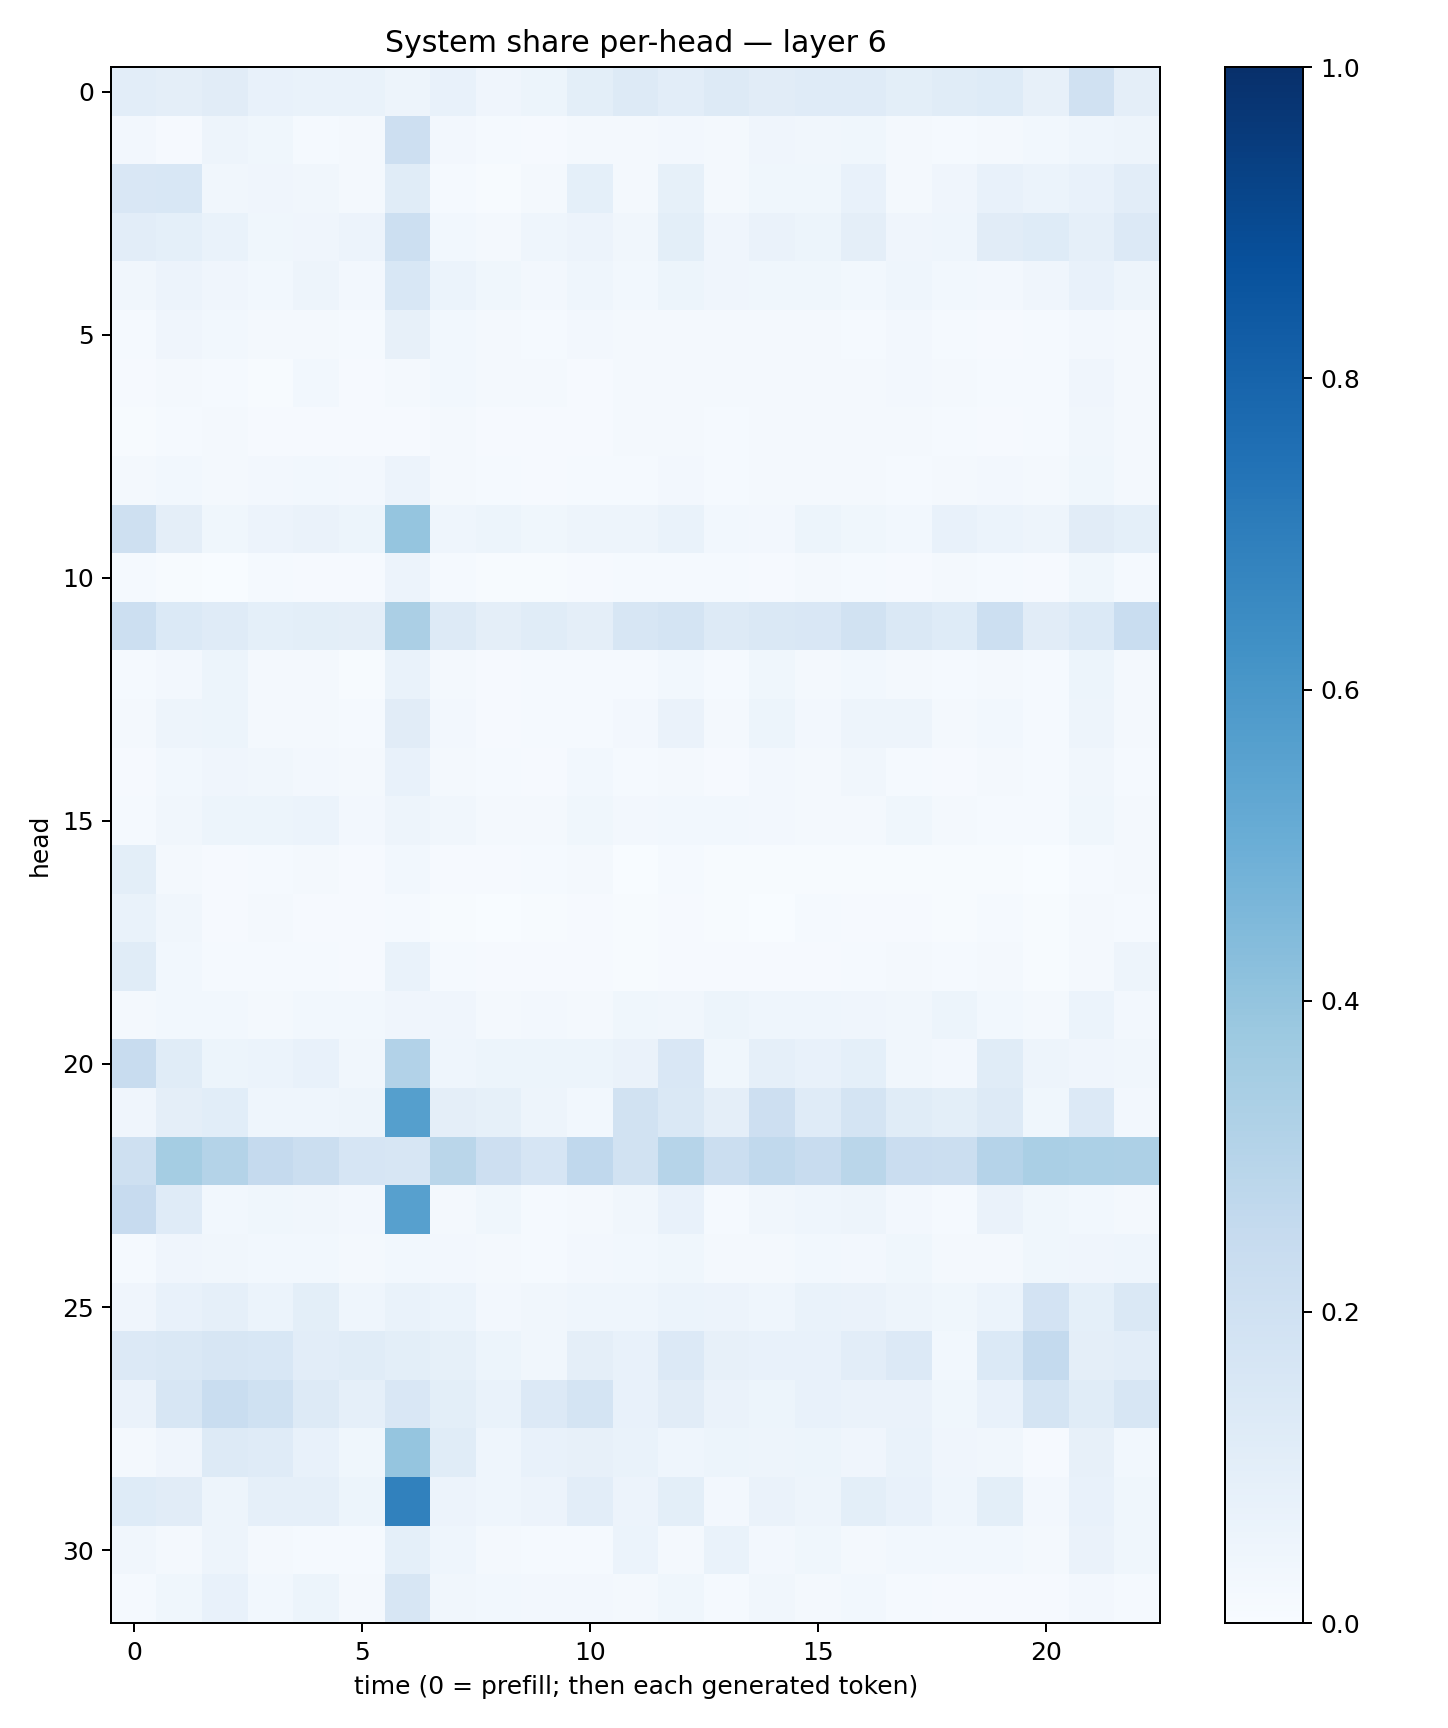

The table this chart was drawn from, first rows:
0.104482256, 0.09377841, 0.11056378, 0.07371628, 0.066927366, 0.06902252, 0.04711492, 0.07105278, 0.042611912, 0.05125952, 0.100268245, 0.13209112, 0.101858556, 0.132765, 0.10969048, 0.118994586, 0.11756866, 0.09897869, 0.114612505, 0.124796495, 0.08041035, 0.19713193, 0.09557311
0.0251, 0.01124, 0.04729, 0.03517, 0.01514, 0.02161, 0.2112, 0.02445, 0.01535, 0.009553, 0.01858, 0.02266, 0.02649, 0.01981, 0.04033, 0.03218, 0.03887, 0.01785, 0.01534, 0.02029, 0.02826, 0.04632, 0.04891
0.1509, 0.1548, 0.0345, 0.04164, 0.0317, 0.01944, 0.1137, 0.01242, 0.006656, 0.02116, 0.09055, 0.02085, 0.08408, 0.01798, 0.03765, 0.03856, 0.07394, 0.01667, 0.03982, 0.0734, 0.06186, 0.07494, 0.1019
0.1053, 0.09168, 0.0694, 0.03622, 0.04037, 0.05674, 0.2152, 0.02977, 0.01703, 0.04343, 0.05585, 0.032, 0.09983, 0.04004, 0.06352, 0.0546, 0.09653, 0.04255, 0.04416, 0.11, 0.1225, 0.0863, 0.1342
0.03226, 0.05779, 0.04218, 0.02973, 0.0485, 0.02583, 0.1531, 0.05958, 0.03558, 0.02653, 0.04544, 0.02974, 0.0533, 0.03937, 0.03869, 0.03835, 0.02935, 0.04465, 0.03014, 0.02723, 0.0392, 0.07581, 0.04911
0.01367, 0.03993, 0.03064, 0.01805, 0.0225, 0.01385, 0.0797, 0.03124, 0.02027, 0.01406, 0.02457, 0.02015, 0.01642, 0.01945, 0.01583, 0.01798, 0.01346, 0.02424, 0.01368, 0.01027, 0.01176, 0.02508, 0.01917
0.01034, 0.01809, 0.01432, 0.005938, 0.029, 0.01168, 0.01665, 0.03034, 0.02005, 0.02195, 0.008421, 0.02018, 0.01689, 0.02202, 0.01614, 0.02314, 0.02225, 0.02547, 0.0228, 0.01504, 0.01486, 0.04159, 0.01944
0.007578, 0.01465, 0.0215, 0.01009, 0.01104, 0.01064, 0.01151, 0.02234, 0.01151, 0.01149, 0.01091, 0.01855, 0.01874, 0.01453, 0.01631, 0.02087, 0.01677, 0.02103, 0.01416, 0.01095, 0.01356, 0.03509, 0.01917
0.01833, 0.02791, 0.01961, 0.02368, 0.0293, 0.02626, 0.0561, 0.01778, 0.01404, 0.01073, 0.01283, 0.01434, 0.02441, 0.01493, 0.01886, 0.0181, 0.02084, 0.01328, 0.01852, 0.02374, 0.01678, 0.0375, 0.01973
0.2043, 0.09683, 0.03601, 0.05694, 0.06408, 0.05114, 0.3977, 0.04649, 0.05258, 0.03744, 0.04929, 0.0487, 0.06949, 0.029, 0.02553, 0.05253, 0.03611, 0.02924, 0.0781, 0.06044, 0.04872, 0.1102, 0.09054
0.0149, 0.005594, 0.003737, 0.01234, 0.00932, 0.009369, 0.05832, 0.0129, 0.00658, 0.005984, 0.00869, 0.01429, 0.0142, 0.01342, 0.009681, 0.02132, 0.01495, 0.01091, 0.02103, 0.01462, 0.01162, 0.03556, 0.01249
0.2158, 0.1374, 0.1185, 0.09341, 0.09866, 0.09655, 0.3333, 0.1267, 0.09692, 0.116, 0.09463, 0.1622, 0.1723, 0.1279, 0.144, 0.1514, 0.1917, 0.147, 0.1223, 0.2158, 0.1105, 0.138, 0.2323
0.01176, 0.02427, 0.05207, 0.01742, 0.01774, 0.006759, 0.06754, 0.023, 0.01114, 0.01535, 0.01462, 0.01208, 0.02755, 0.01418, 0.03886, 0.01798, 0.02917, 0.02111, 0.01489, 0.01654, 0.01211, 0.05431, 0.01694
0.01788, 0.04837, 0.0528, 0.01709, 0.01832, 0.01487, 0.1122, 0.02413, 0.009117, 0.01403, 0.01526, 0.02595, 0.06494, 0.02315, 0.05228, 0.02486, 0.04745, 0.04813, 0.01922, 0.03093, 0.01531, 0.0483, 0.01644
0.01079, 0.02823, 0.04254, 0.03273, 0.02654, 0.02211, 0.07212, 0.01666, 0.01221, 0.01041, 0.02809, 0.01522, 0.0231, 0.01103, 0.02413, 0.01583, 0.03251, 0.01401, 0.009467, 0.01839, 0.01272, 0.03193, 0.01275
0.01431, 0.03161, 0.05081, 0.05154, 0.05937, 0.02612, 0.05057, 0.03233, 0.01827, 0.02188, 0.03577, 0.02572, 0.03003, 0.0277, 0.02558, 0.02066, 0.02143, 0.03538, 0.02002, 0.01447, 0.01323, 0.03789, 0.01951
0.09975, 0.02266, 0.01039, 0.01439, 0.0169, 0.008519, 0.0311, 0.008739, 0.00795, 0.01508, 0.01892, 0.00298, 0.01374, 0.004197, 0.003971, 0.006436, 0.006946, 0.007299, 0.00681, 0.006041, 0.003842, 0.0128, 0.02268
0.06669, 0.03265, 0.009029, 0.01907, 0.008368, 0.008927, 0.01309, 0.004381, 0.003345, 0.006888, 0.01166, 0.004681, 0.01107, 0.004842, 0.003895, 0.01357, 0.01013, 0.008245, 0.005713, 0.0144, 0.00711, 0.01662, 0.01185
0.1153, 0.02824, 0.01196, 0.01374, 0.01285, 0.00886, 0.06967, 0.01475, 0.009165, 0.008577, 0.01165, 0.004082, 0.01062, 0.007815, 0.007818, 0.009733, 0.01431, 0.0172, 0.01242, 0.0176, 0.006154, 0.01941, 0.05032
0.01943, 0.02747, 0.03044, 0.02149, 0.03022, 0.02757, 0.04019, 0.03912, 0.02291, 0.0253, 0.02169, 0.0358, 0.03257, 0.05404, 0.04353, 0.04438, 0.04008, 0.03315, 0.0509, 0.03011, 0.01571, 0.06139, 0.02386
0.2395, 0.1135, 0.05217, 0.05889, 0.07332, 0.03262, 0.3089, 0.04543, 0.05148, 0.0544, 0.05136, 0.06401, 0.1498, 0.03753, 0.08901, 0.074, 0.09372, 0.03444, 0.02538, 0.115, 0.04736, 0.04236, 0.03512
0.04216, 0.09455, 0.1091, 0.04629, 0.04627, 0.04749, 0.5632, 0.09571, 0.08356, 0.04893, 0.0309, 0.1922, 0.1431, 0.09382, 0.2115, 0.1184, 0.1777, 0.1168, 0.09988, 0.1321, 0.03766, 0.1345, 0.0266
0.2058, 0.3547, 0.3068, 0.2534, 0.22, 0.1679, 0.1598, 0.2859, 0.2134, 0.1656, 0.2673, 0.1938, 0.3004, 0.2256, 0.2625, 0.2407, 0.2872, 0.2285, 0.2218, 0.3029, 0.3394, 0.331, 0.3276
0.2461, 0.1186, 0.03117, 0.03571, 0.03408, 0.02518, 0.5614, 0.01724, 0.03709, 0.01293, 0.01974, 0.0317, 0.07386, 0.01342, 0.0345, 0.04638, 0.05011, 0.02478, 0.01518, 0.06382, 0.03822, 0.02778, 0.02016
0.01291, 0.04127, 0.03286, 0.02775, 0.02926, 0.01937, 0.02909, 0.02515, 0.01729, 0.01299, 0.02649, 0.02845, 0.03725, 0.02093, 0.0169, 0.02773, 0.02353, 0.0352, 0.01643, 0.02322, 0.03607, 0.04296, 0.04525
0.0419, 0.07746, 0.08843, 0.06058, 0.1015, 0.04403, 0.06984, 0.05921, 0.0253, 0.03479, 0.04618, 0.0463, 0.06095, 0.05832, 0.04592, 0.06962, 0.065, 0.04861, 0.03714, 0.06075, 0.1818, 0.09355, 0.1469
0.1347, 0.1414, 0.1589, 0.1542, 0.1019, 0.1158, 0.09836, 0.08215, 0.05152, 0.03147, 0.09567, 0.07622, 0.1339, 0.08112, 0.07372, 0.07698, 0.1021, 0.1332, 0.02874, 0.1393, 0.2558, 0.09406, 0.1027
0.06421, 0.158, 0.2333, 0.2026, 0.1315, 0.08834, 0.15, 0.1002, 0.06688, 0.1333, 0.1778, 0.07151, 0.1114, 0.06422, 0.05453, 0.07126, 0.06537, 0.06565, 0.03806, 0.07139, 0.1724, 0.1145, 0.1622
0.02249, 0.04073, 0.1276, 0.1187, 0.07064, 0.03836, 0.3948, 0.1149, 0.04366, 0.07292, 0.08014, 0.06757, 0.04332, 0.05093, 0.04942, 0.05188, 0.03962, 0.06964, 0.04262, 0.0313, 0.01155, 0.08117, 0.02819
0.1213, 0.1125, 0.04904, 0.08903, 0.08947, 0.05203, 0.6861, 0.05513, 0.04503, 0.05589, 0.1032, 0.0569, 0.0988, 0.02701, 0.06277, 0.04848, 0.1011, 0.07632, 0.0442, 0.09948, 0.02438, 0.07077, 0.03596
0.03446, 0.02083, 0.04784, 0.01676, 0.01306, 0.01434, 0.09183, 0.04584, 0.01716, 0.01212, 0.01271, 0.05901, 0.02295, 0.06978, 0.02528, 0.03769, 0.02128, 0.03005, 0.03006, 0.02849, 0.01721, 0.0637, 0.03524
0.01426, 0.0385, 0.07346, 0.0275, 0.05121, 0.0169, 0.1601, 0.03464, 0.02867, 0.02424, 0.02398, 0.0171, 0.03676, 0.01325, 0.03395, 0.01577, 0.02887, 0.0153, 0.01112, 0.0117, 0.009232, 0.02352, 0.01543
